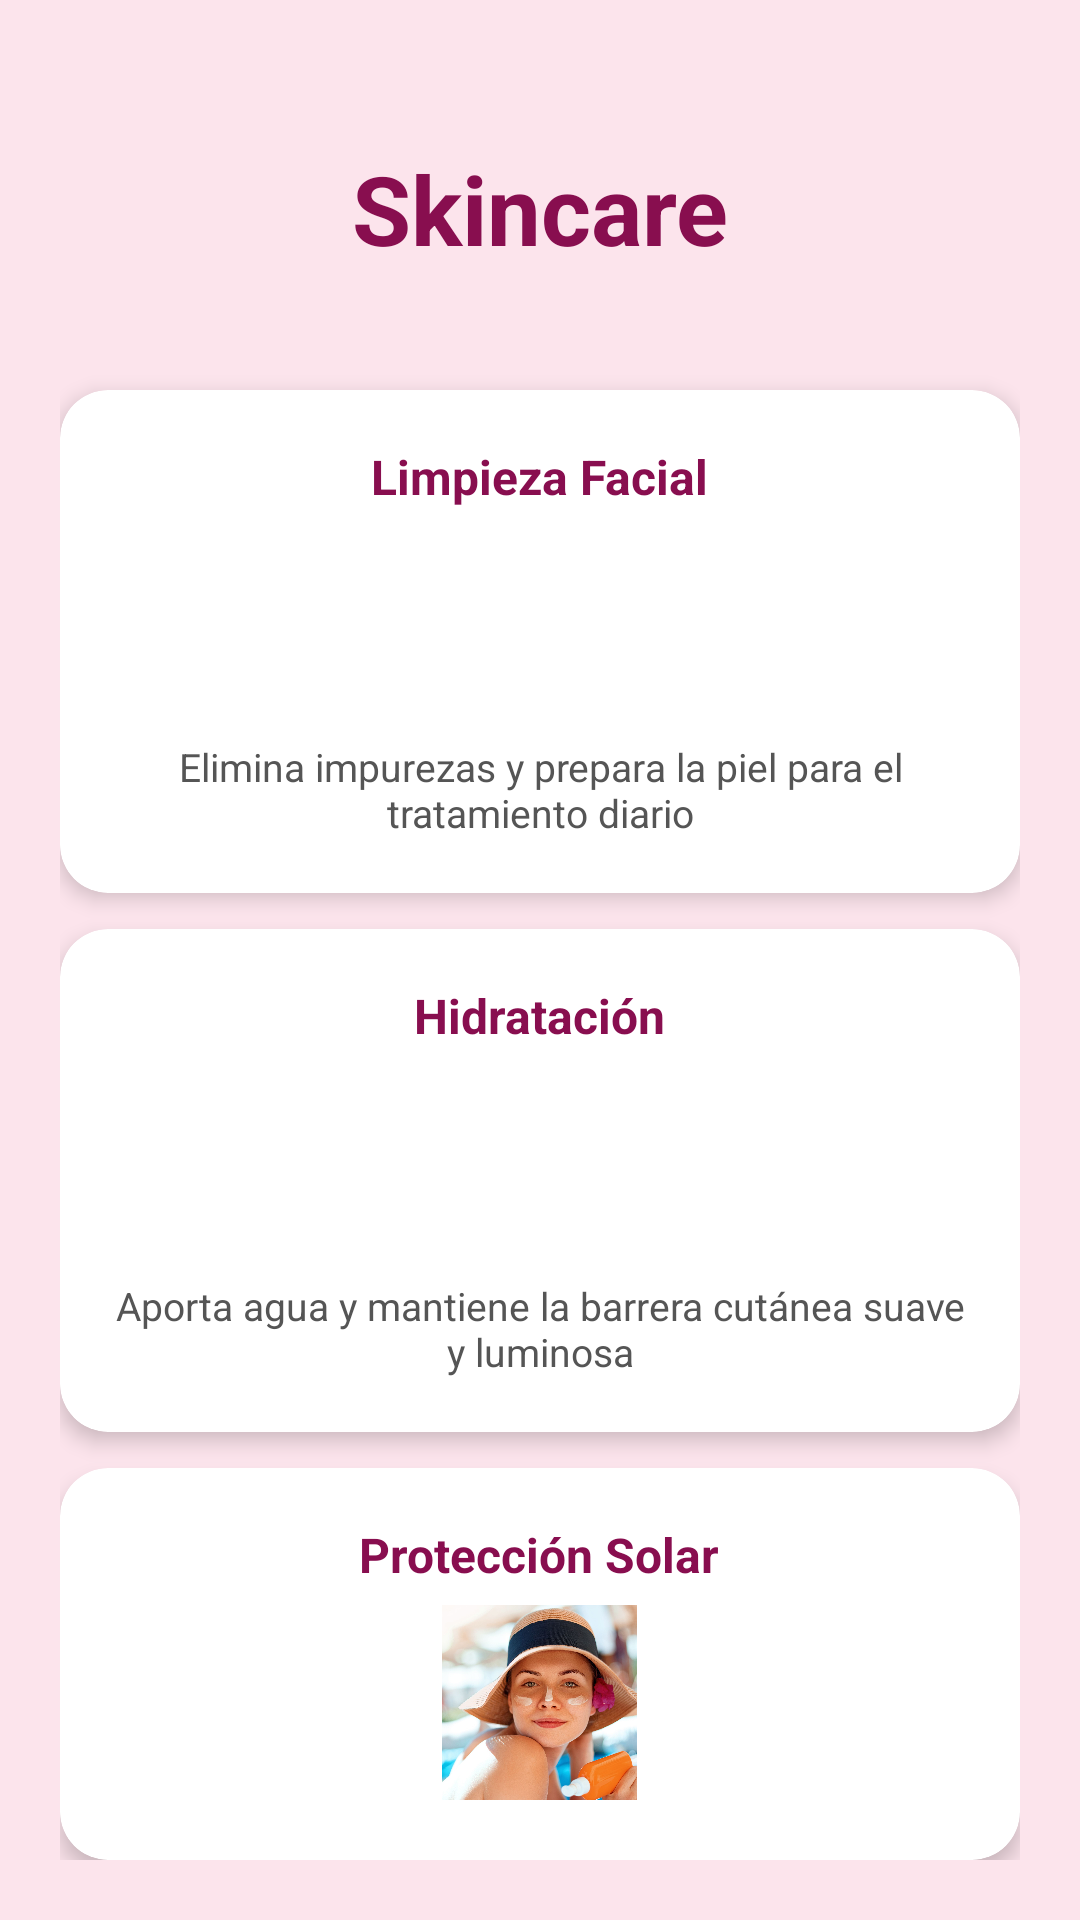

Here is an Android app screen rendered from its layout file. Give the layout XML and the strings, colors and styles it references.
<!-- AndroidManifest.xml: application theme Theme.PracticaEvaluable2Claudia -->
<!-- res/layout/activity_principal.xml -->
<?xml version="1.0" encoding="utf-8"?>
<LinearLayout
    xmlns:android="http://schemas.android.com/apk/res/android"
    xmlns:card_view="http://schemas.android.com/apk/res-auto"
    android:layout_width="match_parent"
    android:layout_height="match_parent"
    android:orientation="vertical"
    android:background="#FCE4EC"
    android:padding="20dp">

    
    <TextView
        android:id="@+id/texto_titulo_pagina"
        android:layout_width="match_parent"
        android:layout_height="wrap_content"
        android:text="Skincare"
        android:textSize="32sp"
        android:textStyle="bold"
        android:textColor="#880E4F"
        android:gravity="center"
        android:layout_marginTop="28dp"
        android:layout_marginBottom="4dp" />

    
    <TextView
        android:id="@+id/texto_datos"
        android:layout_width="match_parent"
        android:layout_height="wrap_content"
        android:layout_marginBottom="16dp"
        android:textSize="14sp"
        android:textColor="#666666"
        android:gravity="center" />

    
    <androidx.cardview.widget.CardView
        android:id="@+id/card1"
        android:layout_width="match_parent"
        android:layout_height="wrap_content"
        android:layout_marginBottom="12dp"
        card_view:cardBackgroundColor="#FFFFFF"
        card_view:cardCornerRadius="16dp"
        card_view:cardElevation="4dp"
        card_view:contentPadding="18dp">

        <LinearLayout
            android:layout_width="match_parent"
            android:layout_height="wrap_content"
            android:orientation="vertical"
            android:gravity="center_horizontal">

            <TextView
                android:id="@+id/titulo1"
                android:layout_width="wrap_content"
                android:layout_height="wrap_content"
                android:text="@string/titulo_card1"
                android:textSize="16sp"
                android:textColor="#880E4F"
                android:textStyle="bold"
                android:layout_marginBottom="6dp" />

            <ImageView
                android:id="@+id/imagen1"
                android:layout_width="65dp"
                android:layout_height="65dp"
                android:layout_marginBottom="6dp"
                android:scaleType="centerCrop"
                android:src="@drawable/limpiezafacial" />

            <TextView
                android:id="@+id/descripcion1"
                android:layout_width="match_parent"
                android:layout_height="wrap_content"
                android:gravity="center"
                android:text="@string/descripcion_card1"
                android:textColor="#555555"
                android:textSize="13sp" />
        </LinearLayout>
    </androidx.cardview.widget.CardView>

    
    <androidx.cardview.widget.CardView
        android:id="@+id/card2"
        android:layout_width="match_parent"
        android:layout_height="wrap_content"
        android:layout_marginBottom="12dp"
        card_view:cardBackgroundColor="#FFFFFF"
        card_view:cardCornerRadius="16dp"
        card_view:cardElevation="4dp"
        card_view:contentPadding="18dp">

        <LinearLayout
            android:layout_width="match_parent"
            android:layout_height="wrap_content"
            android:orientation="vertical"
            android:gravity="center_horizontal">

            <TextView
                android:id="@+id/titulo2"
                android:layout_width="wrap_content"
                android:layout_height="wrap_content"
                android:text="@string/titulo_card2"
                android:textSize="16sp"
                android:textColor="#880E4F"
                android:textStyle="bold"
                android:layout_marginBottom="6dp" />

            <ImageView
                android:id="@+id/imagen2"
                android:layout_width="65dp"
                android:layout_height="65dp"
                android:layout_marginBottom="6dp"
                android:scaleType="centerCrop"
                android:src="@drawable/hidratacion" />

            <TextView
                android:id="@+id/descripcion2"
                android:layout_width="match_parent"
                android:layout_height="wrap_content"
                android:gravity="center"
                android:text="@string/descripcion_card2"
                android:textColor="#555555"
                android:textSize="13sp" />
        </LinearLayout>
    </androidx.cardview.widget.CardView>

    
    <androidx.cardview.widget.CardView
        android:id="@+id/card3"
        android:layout_width="match_parent"
        android:layout_height="wrap_content"
        card_view:cardBackgroundColor="#FFFFFF"
        card_view:cardCornerRadius="16dp"
        card_view:cardElevation="4dp"
        card_view:contentPadding="18dp">

        <LinearLayout
            android:layout_width="match_parent"
            android:layout_height="wrap_content"
            android:orientation="vertical"
            android:gravity="center_horizontal">

            <TextView
                android:id="@+id/titulo3"
                android:layout_width="wrap_content"
                android:layout_height="wrap_content"
                android:text="@string/titulo_card3"
                android:textSize="16sp"
                android:textColor="#880E4F"
                android:textStyle="bold"
                android:layout_marginBottom="6dp" />

            <ImageView
                android:id="@+id/imagen3"
                android:layout_width="65dp"
                android:layout_height="65dp"
                android:layout_marginBottom="6dp"
                android:scaleType="centerCrop"
                android:src="@drawable/protectorsolar" />

            <TextView
                android:id="@+id/descripcion3"
                android:layout_width="match_parent"
                android:layout_height="wrap_content"
                android:gravity="center"
                android:text="@string/descripcion_card3"
                android:textColor="#555555"
                android:textSize="13sp" />
        </LinearLayout>
    </androidx.cardview.widget.CardView>

    
    <Button
        android:id="@+id/btn_desconectar"
        android:layout_width="match_parent"
        android:layout_height="wrap_content"
        android:layout_marginTop="16dp"
        android:text="Desconectarse"
        android:backgroundTint="#880E4F"
        android:textColor="#FFFFFF"
        android:textSize="14sp"
        android:textStyle="bold" />

</LinearLayout>
<!-- resources referenced by this layout -->
<resources>
  <!-- drawable protectorsolar: png bitmap (drawable, 259862 bytes) -->
  <string name="descripcion_card1">Elimina impurezas y prepara la piel para el tratamiento diario</string>
  <string name="descripcion_card2">Aporta agua y mantiene la barrera cutánea suave y luminosa</string>
  <string name="descripcion_card3">Bloquea los rayos UV y previene el envejecimiento prematuro</string>
  <string name="titulo_card1">Limpieza Facial</string>
  <string name="titulo_card2">Hidratación</string>
  <string name="titulo_card3">Protección Solar</string>
  <style name="Theme.PracticaEvaluable2Claudia" parent="Base.Theme.PracticaEvaluable2Claudia" />
  <style name="Base.Theme.PracticaEvaluable2Claudia" parent="Theme.Material3.DayNight.NoActionBar">
          
          
      </style>
</resources>
